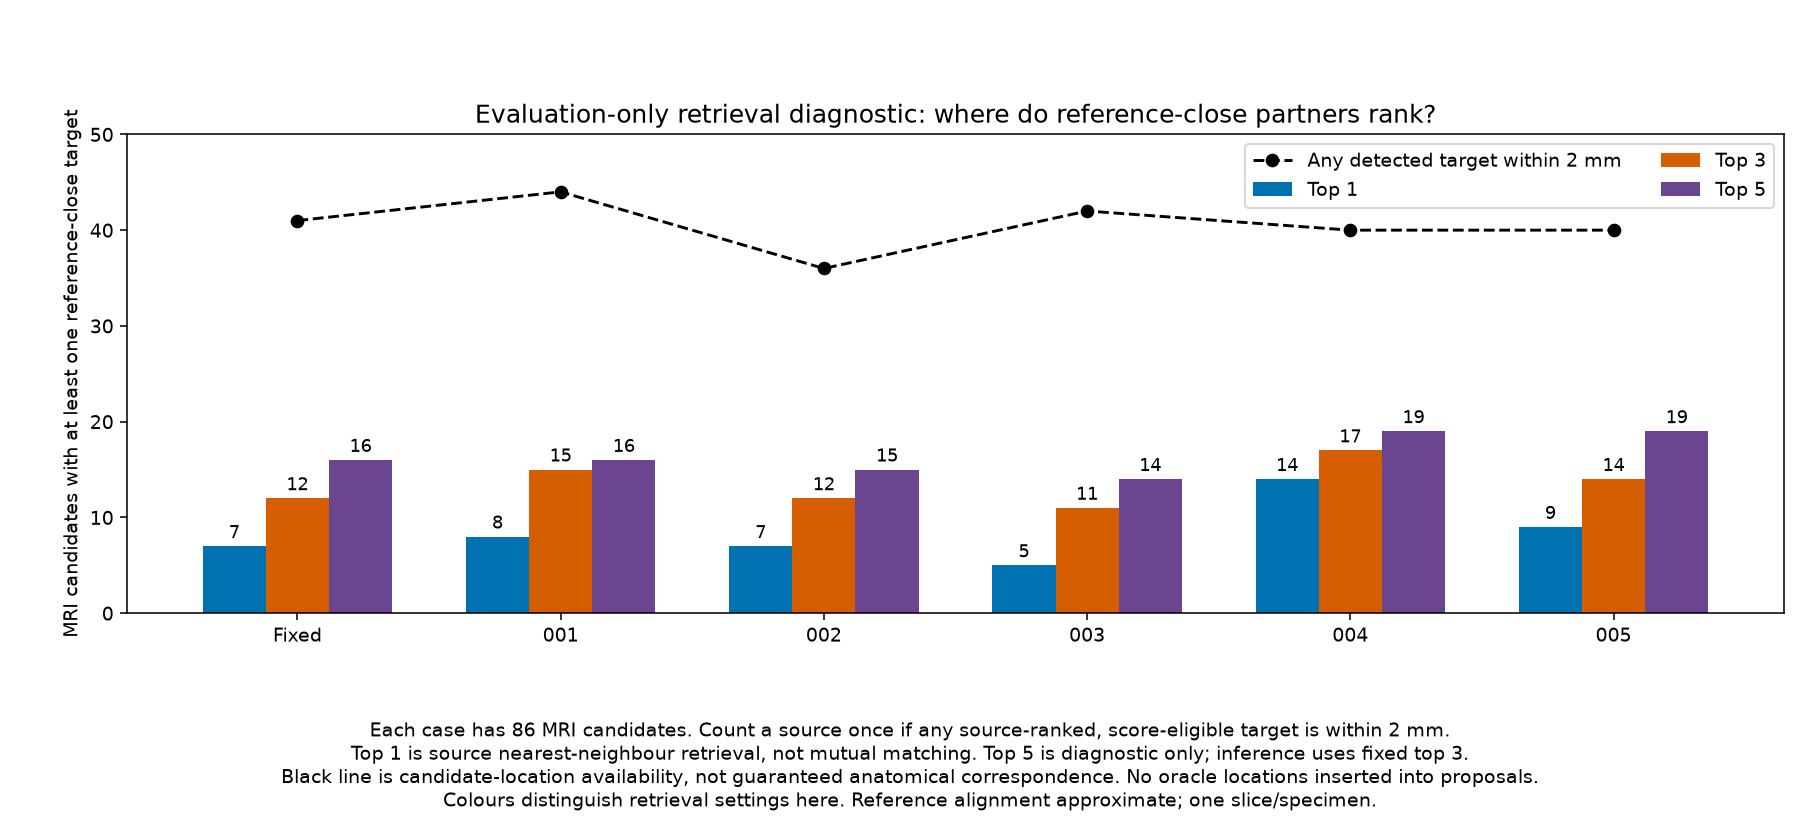

The data file committed next to this chart (first rows):
case, source_candidates, target_candidates, sources_with_any_target_within_2mm, sources_with_score_eligible_target_withi…, top1_sources_with_partner_within_2mm, top3_sources_with_partner_within_2mm, top5_sources_with_partner_within_2mm, sources_with_any_target_within_5mm, sources_with_score_eligible_target_withi…, top1_sources_with_partner_within_5mm, top3_sources_with_partner_within_5mm, top5_sources_with_partner_within_5mm
coronal_y8_demo, 86, 180, 41, 41, 7, 12, 16, 78, 78, 10, 15, 23
pair_001, 86, 180, 44, 44, 8, 15, 16, 79, 79, 10, 22, 25
pair_002, 86, 177, 36, 36, 7, 12, 15, 81, 81, 12, 22, 31
pair_003, 86, 180, 42, 42, 5, 11, 14, 77, 77, 6, 15, 22
pair_004, 86, 180, 40, 40, 14, 17, 19, 80, 80, 17, 23, 25
pair_005, 86, 180, 40, 40, 9, 14, 19, 78, 78, 13, 21, 30
histology_control, 180, 180, 158, 158, 114, 140, 147, 176, 176, 115, 143, 150
